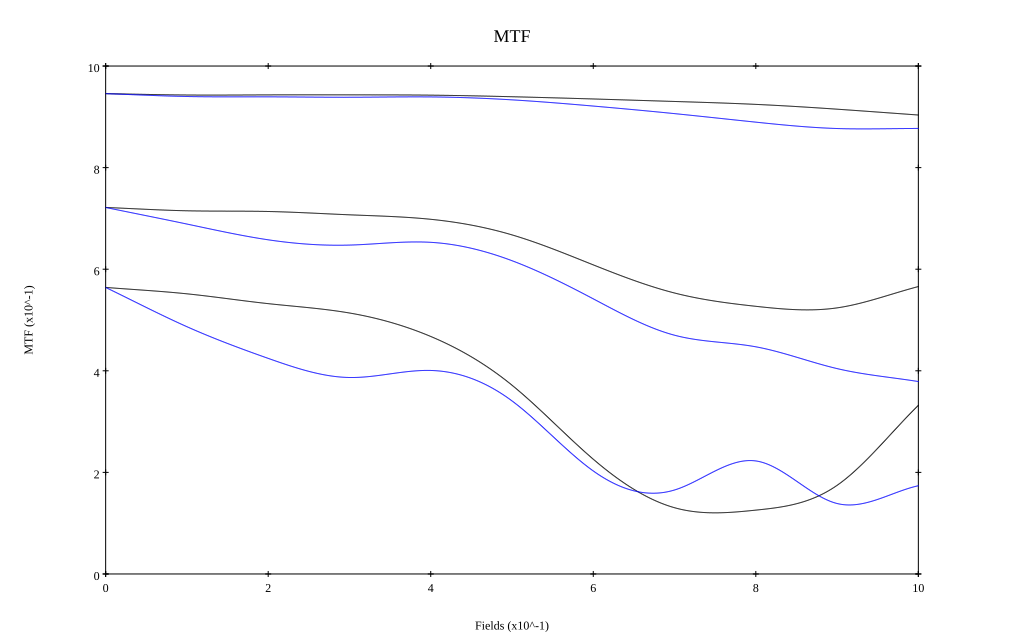

Source data for this figure (header and first rows):
, 0, 0.1, 0.2, 0.3, 0.4, 0.5, 0.6, 0.7, 0.8, 0.9, 1
10 sag, 0.946, 0.943, 0.943, 0.943, 0.943, 0.94, 0.935, 0.93, 0.925, 0.915, 0.904
10 tan, 0.946, 0.94, 0.939, 0.939, 0.939, 0.933, 0.921, 0.906, 0.89, 0.877, 0.877
30 sag, 0.722, 0.715, 0.714, 0.707, 0.698, 0.668, 0.609, 0.553, 0.527, 0.524, 0.566
30 tan, 0.722, 0.689, 0.658, 0.647, 0.653, 0.617, 0.542, 0.47, 0.447, 0.404, 0.379
50 sag, 0.564, 0.552, 0.532, 0.514, 0.468, 0.372, 0.226, 0.13, 0.126, 0.175, 0.332
50 tan, 0.564, 0.487, 0.424, 0.387, 0.401, 0.341, 0.203, 0.165, 0.223, 0.139, 0.174
